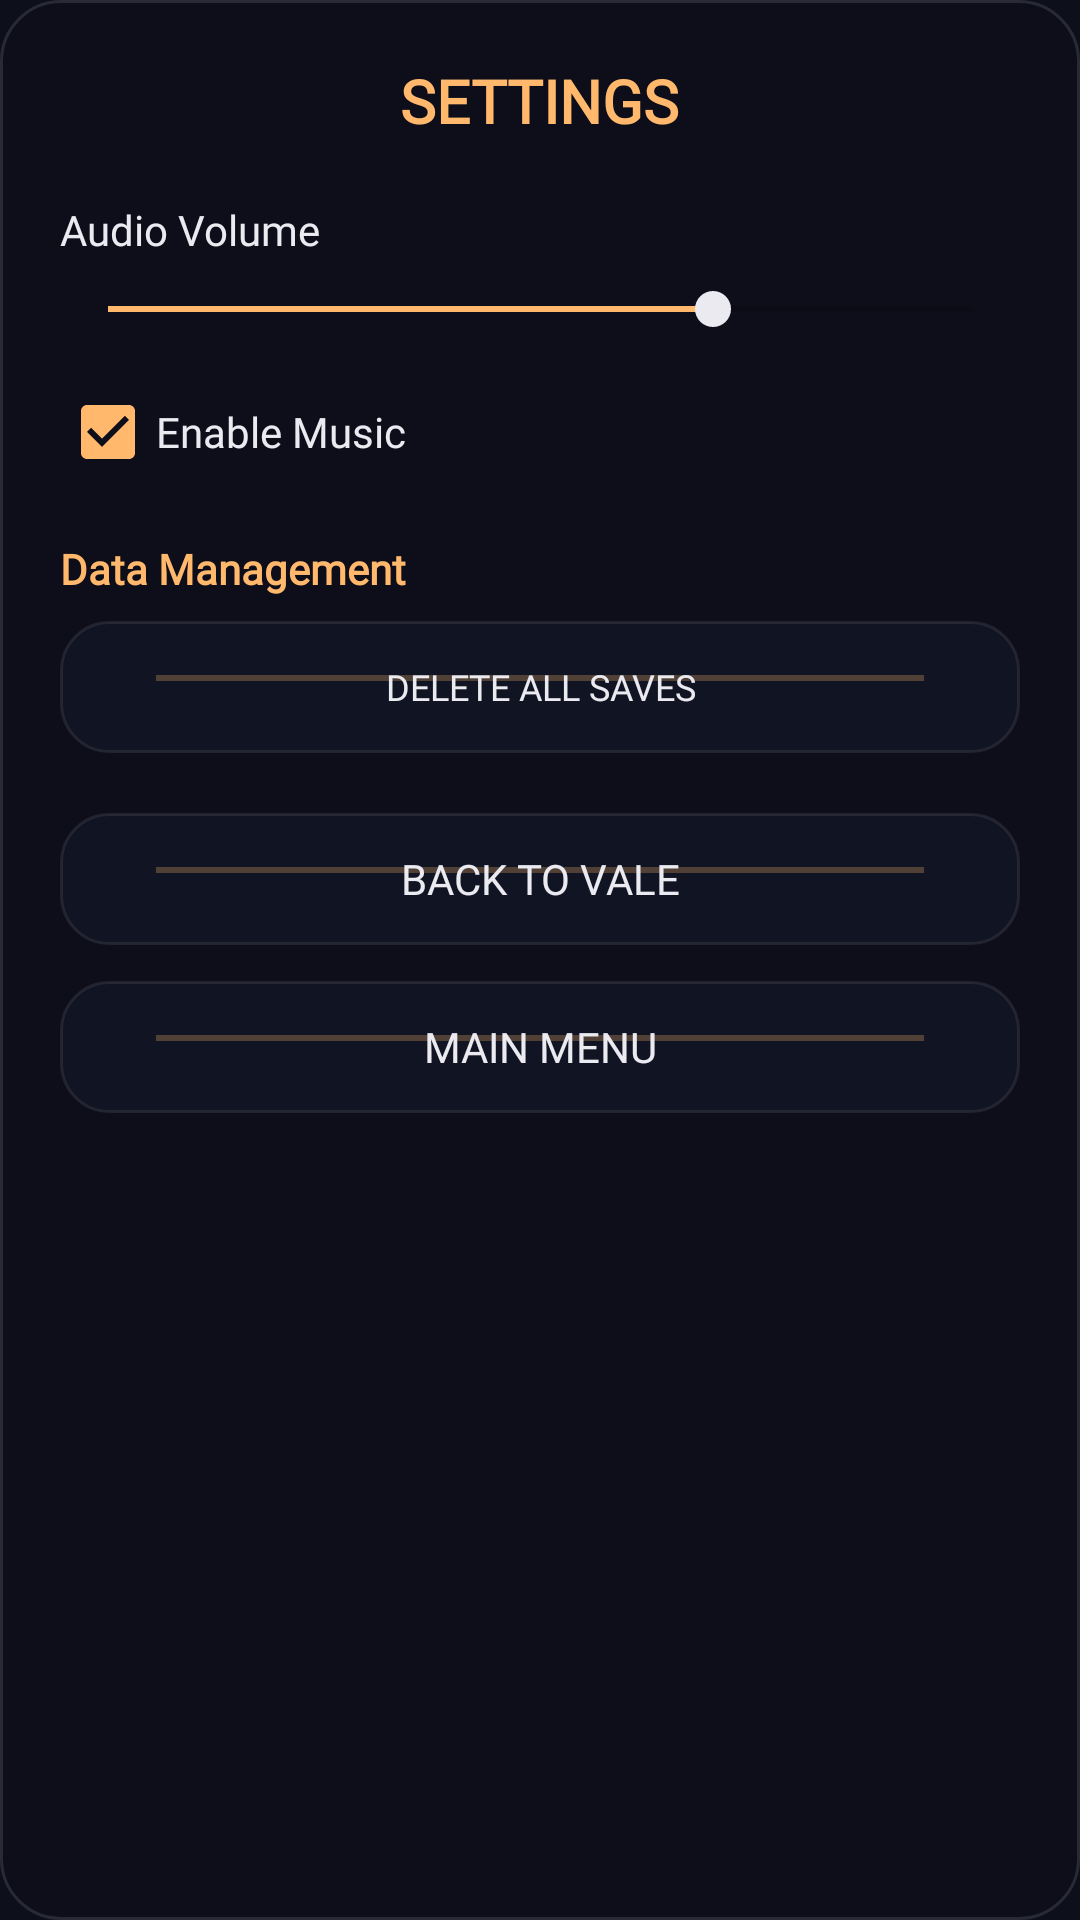

Produce the Android XML layout that renders to this screen, including the resource entries it uses.
<!-- AndroidManifest.xml: application theme Theme.ECHOESOFTHEFORGOTTENVALE -->
<!-- res/layout/dialog_settings.xml -->
<?xml version="1.0" encoding="utf-8"?>
<LinearLayout xmlns:android="http://schemas.android.com/apk/res/android"
    android:layout_width="match_parent"
    android:layout_height="wrap_content"
    android:background="@drawable/medieval_panel_bg"
    android:orientation="vertical"
    android:padding="20dp">

    <TextView
        android:layout_width="wrap_content"
        android:layout_height="wrap_content"
        android:text="SETTINGS"
        android:textColor="@color/vale_hope"
        android:textSize="20sp"
        android:textStyle="bold"
        android:fontFamily="@font/fontfile1"
        android:layout_gravity="center_horizontal"
        android:layout_marginBottom="20dp"/>

    <TextView
        android:layout_width="wrap_content"
        android:layout_height="wrap_content"
        android:text="Audio Volume"
        android:textColor="@color/vale_truth"
        android:textSize="14sp"
        android:fontFamily="@font/fontfile1"
        android:layout_marginBottom="8dp"/>

    <SeekBar
        android:id="@+id/sbVolume"
        android:layout_width="match_parent"
        android:layout_height="wrap_content"
        android:max="100"
        android:progress="70"
        android:progressTint="@color/vale_hope"
        android:thumbTint="@color/vale_truth"
        android:layout_marginBottom="16dp"/>

    <CheckBox
        android:id="@+id/cbMusicToggle"
        android:layout_width="wrap_content"
        android:layout_height="wrap_content"
        android:text="Enable Music"
        android:textColor="@color/vale_truth"
        android:buttonTint="@color/vale_hope"
        android:checked="true"
        android:fontFamily="@font/fontfile1"
        android:layout_marginBottom="20dp"/>

    <TextView
        android:layout_width="wrap_content"
        android:layout_height="wrap_content"
        android:text="Data Management"
        android:textColor="@color/vale_hope"
        android:textSize="14sp"
        android:textStyle="bold"
        android:fontFamily="@font/fontfile1"
        android:layout_marginBottom="8dp"/>

    <Button
        android:id="@+id/btnDeleteSave"
        android:layout_width="match_parent"
        android:layout_height="44dp"
        android:text="DELETE ALL SAVES"
        android:background="@drawable/medieval_button_bg"
        android:textColor="@color/vale_truth"
        android:textSize="12sp"
        android:fontFamily="@font/fontfile1"
        android:layout_marginBottom="20dp"/>

    <Button
        android:id="@+id/btnContinue"
        android:layout_width="match_parent"
        android:layout_height="44dp"
        android:text="BACK TO VALE"
        android:background="@drawable/medieval_button_bg"
        android:textColor="@color/vale_truth"
        android:fontFamily="@font/fontfile1"
        android:layout_marginBottom="12dp"/>

    <Button
        android:id="@+id/btnExit"
        android:layout_width="match_parent"
        android:layout_height="44dp"
        android:text="MAIN MENU"
        android:background="@drawable/medieval_button_bg"
        android:textColor="@color/vale_truth"
        android:fontFamily="@font/fontfile1"/>

</LinearLayout>
<!-- resources referenced by this layout -->
<resources>
  <color name="vale_hope">#FFB86C</color>
  <color name="vale_truth">#EAEAF0</color>
  <!-- drawable medieval_button_bg (drawable) -->
  <?xml version="1.0" encoding="utf-8"?>
  <ripple xmlns:android="http://schemas.android.com/apk/res/android"
      android:color="#18EAEAF0">
      <item>
          <layer-list>
              <item>
                  <shape android:shape="rectangle">
                      <solid android:color="#80161B2A" />
                      <corners android:radius="16dp" />
                      <stroke
                          android:width="1dp"
                          android:color="#16EAEAF0" />
                      <padding
                          android:left="18dp"
                          android:top="12dp"
                          android:right="18dp"
                          android:bottom="12dp" />
                  </shape>
              </item>
              <item android:left="14dp" android:right="14dp" android:top="12dp" android:bottom="12dp" android:gravity="bottom">
                  <shape android:shape="rectangle">
                      <size android:height="2dp" />
                      <solid android:color="#44FFB86C" />
                  </shape>
              </item>
          </layer-list>
      </item>
  </ripple>
  <!-- drawable medieval_panel_bg (drawable) -->
  <?xml version="1.0" encoding="utf-8"?>
  <shape xmlns:android="http://schemas.android.com/apk/res/android">
      <solid android:color="#B30D0F1A" />
      <corners android:radius="20dp" />
      <stroke
          android:width="1dp"
          android:color="#1FEAEAF0" />
  </shape>
  <style name="Theme.ECHOESOFTHEFORGOTTENVALE" parent="Theme.AppCompat.DayNight.NoActionBar">
          
          <item name="colorPrimary">@color/vale_truth</item>
          <item name="colorPrimaryDark">@color/vale_background</item>
          <item name="colorAccent">@color/vale_hope</item>
          <item name="android:windowBackground">@color/vale_background</item>
          <item name="android:statusBarColor">@color/vale_background</item>
          <item name="android:navigationBarColor">@color/vale_background</item>
          <item name="android:windowIsTranslucent">false</item>
      </style>
  <color name="vale_background">#0D0F1A</color>
</resources>
